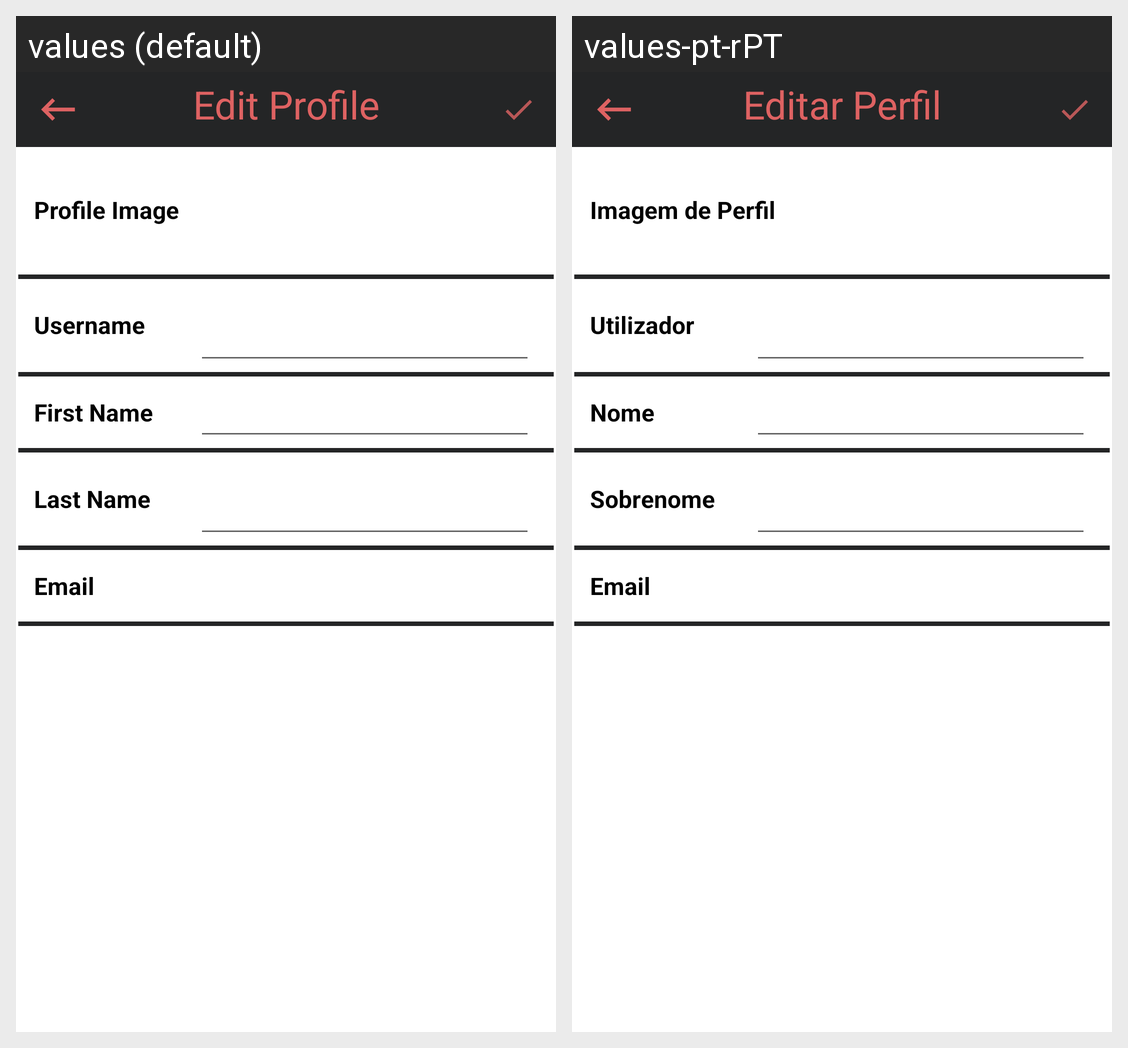

For this localized Android screen grid, give each drawn string resource with its value in every locale shown.
Android screen res/layout/activity_profile_edit.xml rendered under 2 locales, left to right: values (default), values-pt-rPT. Device: Nexus 5 (rendered at 1080×1920; each locale shown at half size, 540×960, under a caption strip naming it); theme ThemeLight.
Strings drawn on this screen, with the default value and each locale's value (text and hints the layout hard-codes, and strings that could not be matched under every locale, appear in the picture but are not listed):

profile_edit_title
  values: Edit Profile
  values-pt-rPT: Editar Perfil

profile_Image
  values: Profile Image
  values-pt-rPT: Imagem de Perfil

username
  values: Username
  values-pt-rPT: Utilizador

first_name
  values: First Name
  values-pt-rPT: Nome

last_name
  values: Last Name
  values-pt-rPT: Sobrenome

email
  values: Email
  values-pt-rPT: Email
